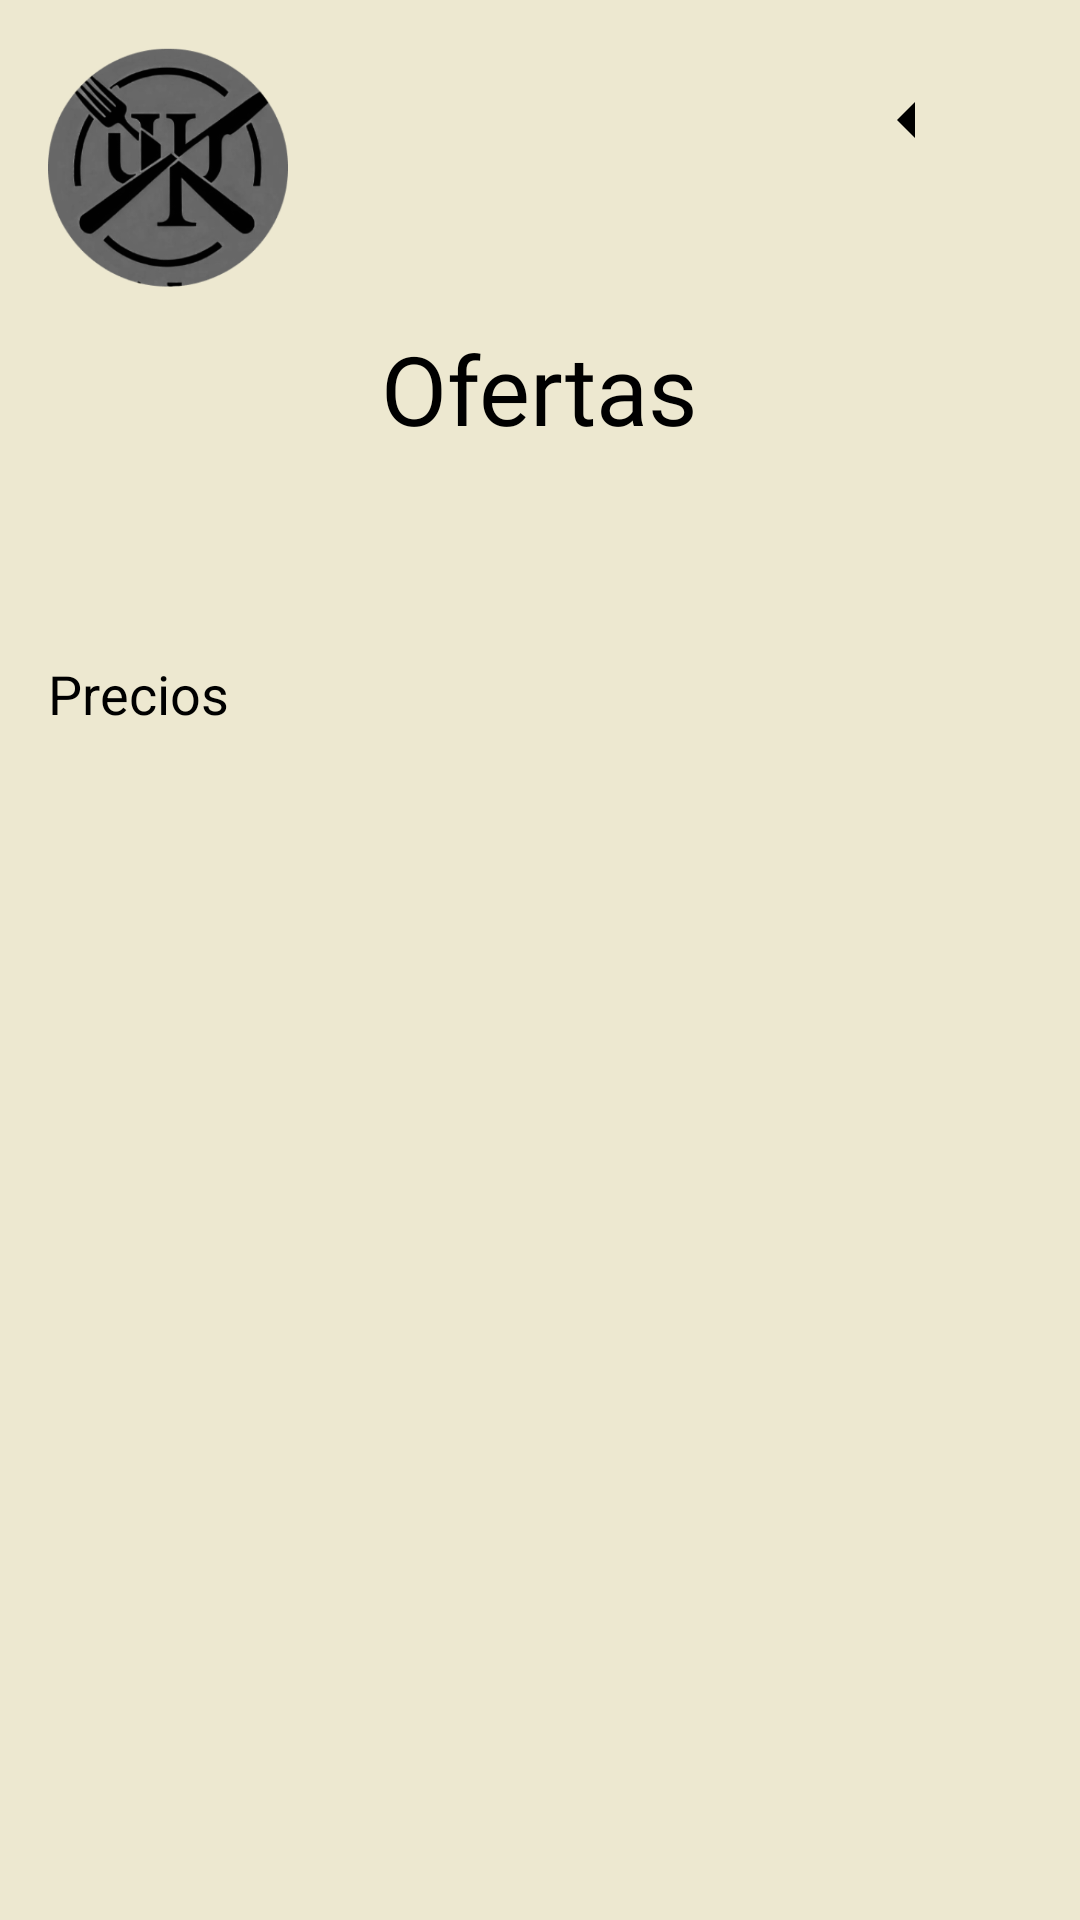

Here is an Android app screen rendered from its layout file. Give the layout XML and the strings, colors and styles it references.
<!-- AndroidManifest.xml: application theme Theme.Pruebas_proyectos -->
<!-- res/layout/activity_revisar_ofertas.xml -->
<?xml version="1.0" encoding="utf-8"?>
<androidx.constraintlayout.widget.ConstraintLayout xmlns:android="http://schemas.android.com/apk/res/android"
    xmlns:app="http://schemas.android.com/apk/res-auto"
    xmlns:tools="http://schemas.android.com/tools"
    android:id="@+id/main"
    android:layout_width="match_parent"
    android:layout_height="match_parent"
    android:background="#EDE8D0"
    tools:context=".RevisarOfertas">

    
    <ImageButton
        android:id="@+id/btn_regresar"
        android:layout_width="68dp"
        android:layout_height="48dp"
        android:layout_marginTop="16dp"
        android:layout_marginEnd="24dp"
        android:background="?attr/selectableItemBackgroundBorderless"
        android:contentDescription="Regresar"
        android:src="@drawable/flecha_izq"
        app:layout_constraintEnd_toEndOf="parent"
        app:layout_constraintTop_toTopOf="parent" />

    

    
    <TextView
        android:id="@+id/text_ofertasrrevisadas"
        android:layout_width="wrap_content"
        android:layout_height="wrap_content"
        android:layout_marginTop="108dp"
        android:fontFamily="@font/kavoon"
        android:text="Ofertas"
        android:textColor="#000000"
        android:textSize="32sp"
        app:layout_constraintEnd_toEndOf="parent"
        app:layout_constraintStart_toStartOf="parent"
        app:layout_constraintTop_toTopOf="parent" />

    <ImageView
        android:id="@+id/logo"
        android:layout_width="80dp"
        android:layout_height="80dp"
        android:layout_marginStart="16dp"
        android:layout_marginTop="16dp"
        android:contentDescription="@string/logo_description"
        android:scaleType="centerCrop"
        android:src="@mipmap/ic_launcher_foreground"
        app:layout_constraintStart_toStartOf="parent"
        app:layout_constraintTop_toTopOf="parent" />

    
    <TextView
        android:id="@+id/text_rango_precio"
        android:layout_width="wrap_content"
        android:layout_height="wrap_content"
        android:layout_marginStart="16dp"
        android:layout_marginTop="68dp"
        android:text="Precios"
        android:textColor="#000000"
        android:textSize="18sp"
        app:layout_constraintStart_toStartOf="parent"
        app:layout_constraintTop_toBottomOf="@id/text_ofertasrrevisadas" />

    
    
    <androidx.recyclerview.widget.RecyclerView
        android:id="@+id/recycler_ofertas"
        android:layout_width="0dp"
        android:layout_height="0dp"
        app:layout_constraintTop_toBottomOf="@id/text_rango_precio"
        app:layout_constraintStart_toStartOf="parent"
        app:layout_constraintEnd_toEndOf="parent"
        app:layout_constraintBottom_toBottomOf="parent" />

</androidx.constraintlayout.widget.ConstraintLayout>
<!-- resources referenced by this layout -->
<resources>
  <!-- drawable flecha_izq (drawable) -->
  <?xml version="1.0" encoding="utf-8"?>
  <vector xmlns:android="http://schemas.android.com/apk/res/android"
      android:width="24dp"
      android:height="24dp"
      android:viewportWidth="24"
      android:viewportHeight="24">
      <path
          android:fillColor="#000000"
      android:pathData="M15,18l-6-6l6-6v12z" />
  </vector>
  <!-- mipmap ic_launcher_foreground: webp bitmap (mipmap-hdpi, 9798 bytes) -->
  <string name="logo_description">Descripción de la imagen del logo</string>
  <style name="Theme.Pruebas_proyectos" parent="Base.Theme.Pruebas_proyectos" />
  <style name="Base.Theme.Pruebas_proyectos" parent="Theme.Material3.DayNight.NoActionBar">
          
          
      </style>
</resources>
